Run: headless pygame with SDL's dummy video driver; simulated clock (each Clock.tick advances the game by its frame time, no real sleeping); random seed 0; keys injected as events and as key.get_pressed() state; no mouse input.
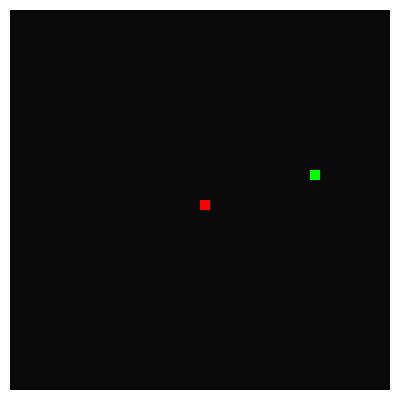
Frame 1 of 4 · flips 1–60 · no input
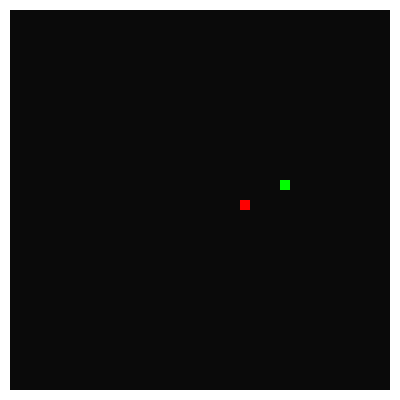
Frame 2 of 4 · flips 61–180 · tapped SPACE, RETURN · held RIGHT (→), D
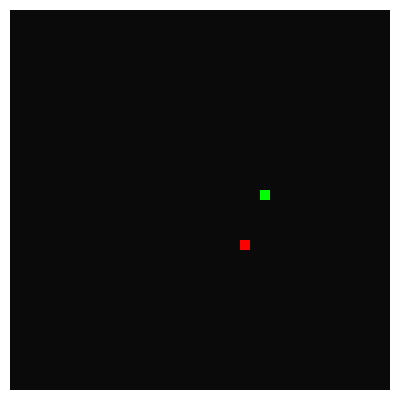
Frame 3 of 4 · flips 181–300 · held DOWN (↓), S
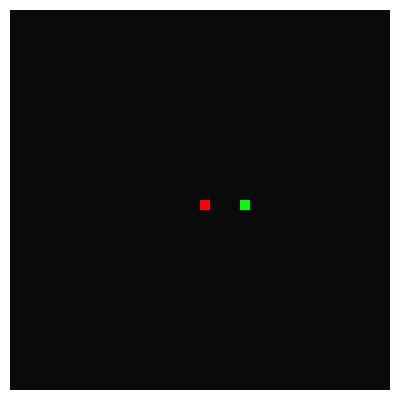
Frame 4 of 4 · flips 301–420 · held LEFT (←), A, UP (↑), W

The pygame program that drew these frames:

import pygame
import random
import sys
#39-39 is bottom right, 1-1 is top left
class Apple(pygame.sprite.Sprite):
	def __init__(self):
		self.delaycounter = 0
		self.speed = 1
		self.hp = 3
		self.pos = pygame.math.Vector2(20, 20)
		self.vel = pygame.math.Vector2(0, 0)
	def controls(self, key):
		self.vel = pygame.math.Vector2(0, 0)
		self.delaycounter += 1
		if self.delaycounter >= 30:
			if key[pygame.K_w]: self.vel.y = -self.speed
			if key[pygame.K_s]: self.vel.y = self.speed
			if key[pygame.K_a]: self.vel.x = -self.speed
			if key[pygame.K_d]: self.vel.x = self.speed
			if key[pygame.K_t]: self.pos = pygame.math.Vector2(1, 1)
			self.delaycounter = 0
	def move(self):
		self.pos += self.vel
	def collisions(self):
		if self.pos.x > 39 or self.pos.x < 1 or self.pos.y > 39 or self.pos.y < 1:
			self.hp -= 1
			self.pos = pygame.math.Vector2(random.randint(5, 35), random.randint(5, 35))

class snakeMain:
	def __init__(self):
		self.speed = 1
		self.vel = pygame.math.Vector2(0, 0)
		self.pos = pygame.math.Vector2(random.randint(5, 35), random.randint(5, 35))
		self.delaycounter = 0
	def move(self, applepos):
			self.delaycounter += 1
			if self.delaycounter >= 45:
				self.tracking = applepos - self.pos
				if self.tracking.length() > 0:
					self.vel = self.tracking.normalize() * self.speed
					self.pos += self.vel
				else:
					self.vel = pygame.math.Vector2(0, 0)

				self.delaycounter = 0


pygame.init()
screen = pygame.display.set_mode((400, 400))
canvas = pygame.Surface((40, 40))
pygame.display.set_caption("CONTROLS: W/A/S/D")
clock = pygame.time.Clock()
apple = Apple()
snake = snakeMain()

while True:
	for event in pygame.event.get():
		if event.type == pygame.QUIT:
			pygame.quit()
			sys.exit()
	keys = pygame.key.get_pressed()
	apple.controls(keys)
	apple.move()
	snake.move(apple.pos)
	apple.collisions()

	canvas.fill((10, 10, 10))
	appleSprite = pygame.Rect(int(apple.pos.x), int(apple.pos.y), 1, 1)
	snakeSprite = pygame.Rect(int(snake.pos.x), int(snake.pos.y), 1, 1)
	pygame.draw.rect(canvas, (255, 0, 0), appleSprite)
	pygame.draw.rect(canvas, (0, 255, 0), snakeSprite)
	pygame.draw.rect(canvas, (255, 255, 255), (0, 0, 40, 40), 1)

	scaled_frame = pygame.transform.scale(canvas, (400, 400))
	screen.blit(scaled_frame, (0, 0))
	pygame.display.flip()
	print(snake.vel)
	clock.tick(200)
